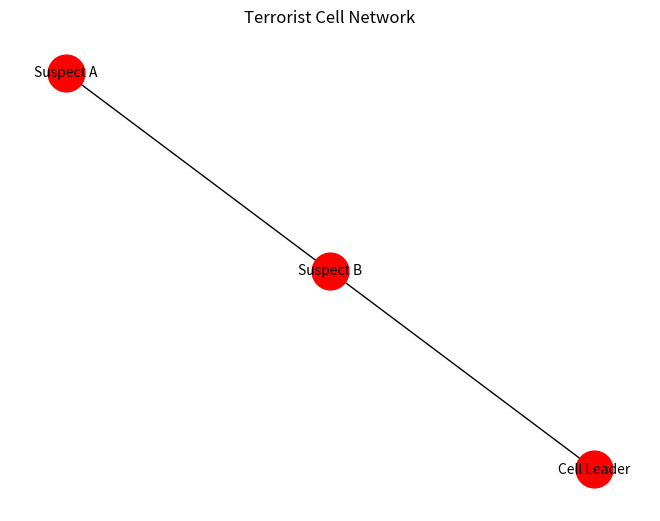

This chart was generated by the following Python code:
import networkx as nx
import matplotlib.pyplot as plt

class TerroristPredictionSystem:
    def __init__(self):
        self.graph = nx.Graph()

    def add_node(self, name, activity_score):
        """Add a suspect or cell with an activity score."""
        self.graph.add_node(name, activity_score=activity_score)

    def add_connection(self, person1, person2, strength):
        """Add a connection between two nodes."""
        self.graph.add_edge(person1, person2, strength=strength)

    def predict_threat(self):
        """Identify clusters and assess threat levels."""
        clusters = list(nx.connected_components(self.graph))
        predictions = {}
        for cluster in clusters:
            threat_score = sum(self.graph.nodes[node]["activity_score"] for node in cluster)
            predictions[frozenset(cluster)] = threat_score
        return predictions

    def visualize_network(self):
        """Visualize the network graph."""
        pos = nx.spring_layout(self.graph)
        nx.draw(self.graph, pos, with_labels=True, node_color="red", node_size=700, font_size=10)
        plt.title("Terrorist Cell Network")
        plt.show()

# Example usage
system = TerroristPredictionSystem()
system.add_node("Suspect A", activity_score=7)
system.add_node("Suspect B", activity_score=8)
system.add_node("Cell Leader", activity_score=10)
system.add_connection("Suspect A", "Suspect B", strength=5)
system.add_connection("Suspect B", "Cell Leader", strength=8)

# Predict threats and visualize
threats = system.predict_threat()
print("Predicted Threat Levels:", threats)
system.visualize_network()
